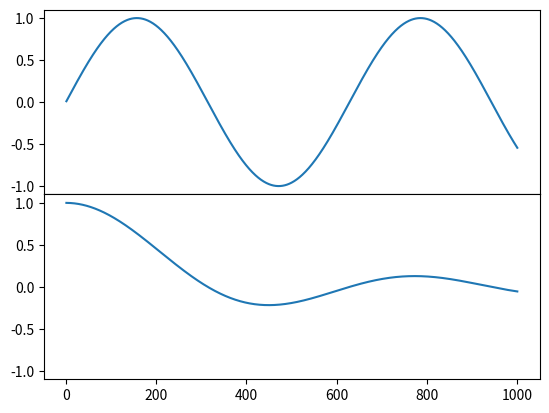

Write the Python code that produced this figure.
import matplotlib.pyplot as plt
import math

x = range(1000)

print(x)

x = [i + 1 for i in x ]
y1 = [math.sin(i / 100) for i in x]
y2 = [1/ (i/100)*math.sin(i / 100) for i in x]

f,  axarr = plt.subplots(2, sharex=True, sharey=True)
# subplot historique, compatible matlab
#plt.subplot(211)
# les points sont relies entre eux
axarr[0].plot(x, y1)
#plt.subplot(212)
axarr[1].plot(x, y2)
# nuage de points
#plt.scatter(x, y1)
# bargraph
# plt.bar(x, y )
#plt.scatter(x, y2)
f.subplots_adjust(hspace=0)
plt.show()
